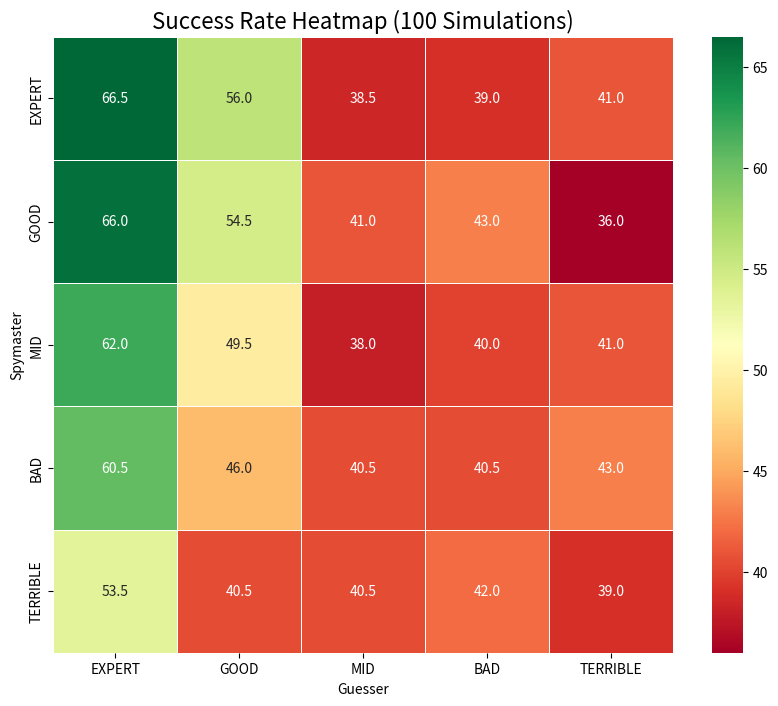
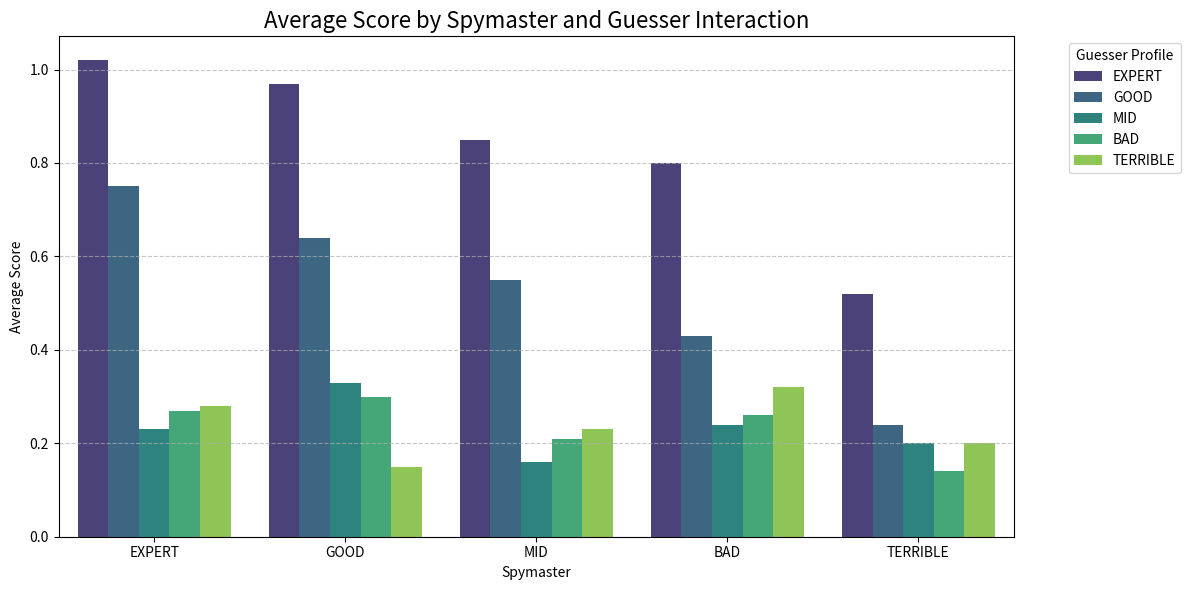
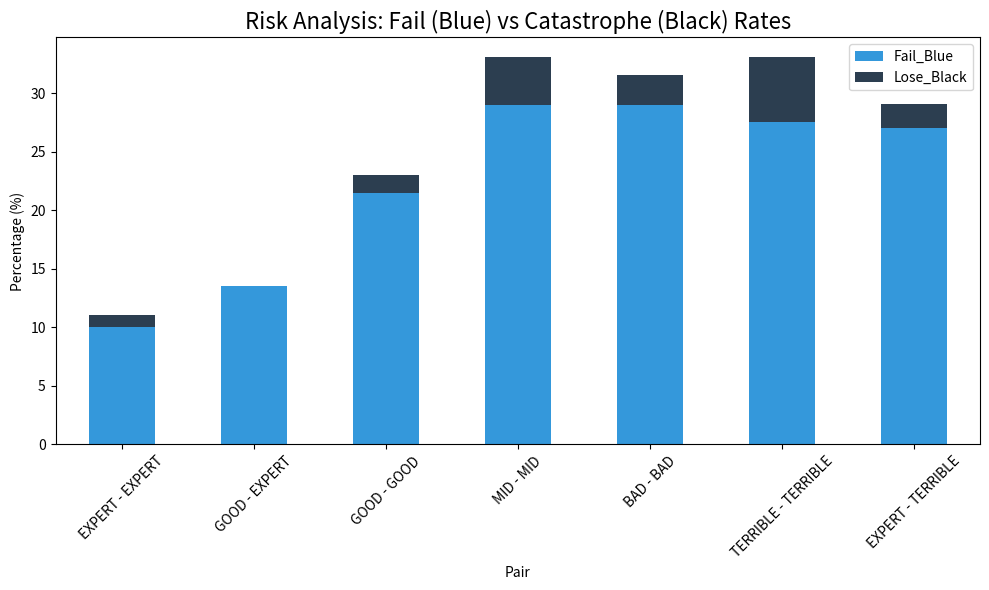

Here is the Python script that generated these plots, in order:
import matplotlib.pyplot as plt
import seaborn as sns
import pandas as pd
import numpy as np

# Veri Seti (100 Simülasyonluk Refined Data)
data = {
    'Spymaster': ['EXPERT', 'EXPERT', 'EXPERT', 'EXPERT', 'EXPERT',
                  'GOOD', 'GOOD', 'GOOD', 'GOOD', 'GOOD',
                  'MID', 'MID', 'MID', 'MID', 'MID',
                  'BAD', 'BAD', 'BAD', 'BAD', 'BAD',
                  'TERRIBLE', 'TERRIBLE', 'TERRIBLE', 'TERRIBLE', 'TERRIBLE'],
    'Guesser': ['EXPERT', 'GOOD', 'MID', 'BAD', 'TERRIBLE',
                'EXPERT', 'GOOD', 'MID', 'BAD', 'TERRIBLE',
                'EXPERT', 'GOOD', 'MID', 'BAD', 'TERRIBLE',
                'EXPERT', 'GOOD', 'MID', 'BAD', 'TERRIBLE',
                'EXPERT', 'GOOD', 'MID', 'BAD', 'TERRIBLE'],
    'Success_Rate': [66.50, 56.00, 38.50, 39.00, 41.00,
                     66.00, 54.50, 41.00, 43.00, 36.00,
                     62.00, 49.50, 38.00, 40.00, 41.00,
                     60.50, 46.00, 40.50, 40.50, 43.00,
                     53.50, 40.50, 40.50, 42.00, 39.00],
    'Avg_Score': [1.02, 0.75, 0.23, 0.27, 0.28,
                  0.97, 0.64, 0.33, 0.30, 0.15,
                  0.85, 0.55, 0.16, 0.21, 0.23,
                  0.80, 0.43, 0.24, 0.26, 0.32,
                  0.52, 0.24, 0.20, 0.14, 0.20],
    'Fail_Blue': [10.00, 18.50, 27.00, 25.50, 27.00,
                  13.50, 21.50, 23.50, 27.00, 28.50,
                  14.00, 22.50, 29.00, 30.50, 27.50,
                  18.00, 25.00, 29.00, 29.00, 25.50,
                  26.00, 26.50, 29.00, 34.50, 27.50],
    'Lose_Black': [1.02, 0.00, 4.08, 4.59, 2.04,
                   0.00, 1.53, 2.55, 3.06, 5.61,
                   1.02, 2.04, 4.08, 3.06, 4.08,
                   0.51, 2.55, 3.06, 2.55, 2.55,
                   1.02, 4.08, 1.53, 1.53, 5.61]
}

df = pd.DataFrame(data)

# Profil sıralaması
order = ['EXPERT', 'GOOD', 'MID', 'BAD', 'TERRIBLE']

# 1. HEATMAP (Success Rate)
pivot_success = df.pivot(index="Spymaster", columns="Guesser", values="Success_Rate")
pivot_success = pivot_success.reindex(index=order, columns=order)

plt.figure(figsize=(10, 8))
sns.heatmap(pivot_success, annot=True, fmt=".1f", cmap="RdYlGn", linewidths=.5)
plt.title('Success Rate Heatmap (100 Simulations)', fontsize=16)
plt.show()

# 2. GROUPED BAR CHART (Average Score Comparison)
plt.figure(figsize=(12, 6))
sns.barplot(x="Spymaster", y="Avg_Score", hue="Guesser", data=df, order=order, hue_order=order, palette="viridis")
plt.title('Average Score by Spymaster and Guesser Interaction', fontsize=16)
plt.ylabel('Average Score')
plt.legend(title='Guesser Profile', bbox_to_anchor=(1.05, 1), loc='upper left')
plt.grid(axis='y', linestyle='--', alpha=0.7)
plt.tight_layout()
plt.show()

# 3. STACKED BAR CHART (Risk analizi: Fail vs Lose)
# Veriyi stacked bar formatına uyarlama kısmı
df['Natural_Neutral'] = 100 - (df['Success_Rate'] + df['Fail_Blue'] + df['Lose_Black']) # Kalanı hesapla
risk_data = df[['Spymaster', 'Guesser', 'Fail_Blue', 'Lose_Black']].copy()
risk_data['Pair'] = risk_data['Spymaster'] + " - " + risk_data['Guesser']

selected_pairs = [
    'EXPERT - EXPERT',
    'GOOD - EXPERT',
    'GOOD - GOOD',
    'MID - MID',
    'BAD - BAD',
    'TERRIBLE - TERRIBLE',
    'EXPERT - TERRIBLE'
]

filtered_risk = risk_data[risk_data['Pair'].isin(selected_pairs)].set_index('Pair')

# Sıralamayı listedeki sıraya göre yapma kısmı
filtered_risk = filtered_risk.reindex(selected_pairs)

filtered_risk[['Fail_Blue', 'Lose_Black']].plot(kind='bar', stacked=True, color=['#3498db', '#2c3e50'], figsize=(10, 6))
plt.title('Risk Analysis: Fail (Blue) vs Catastrophe (Black) Rates', fontsize=16)
plt.ylabel('Percentage (%)')
plt.xticks(rotation=45)
plt.tight_layout()
plt.show()